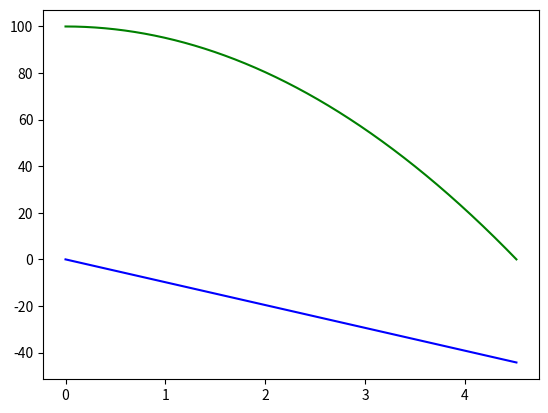

This chart was generated by the following Python code:
from matplotlib.pyplot import plot, show

t = 0
dt = 0.001
v = 0
x = 100
g = -9.8
listX = [x]
listV = [v]
listT = [t]

while(1):
    v = v + g * dt
    x = x + v * dt
    t = t + dt
    if x < 0:
        break
    listX.append(x)
    listV.append(v)
    listT.append(t)

plot(listT, listV, 'b')
plot(listT, listX, 'g')

show()
